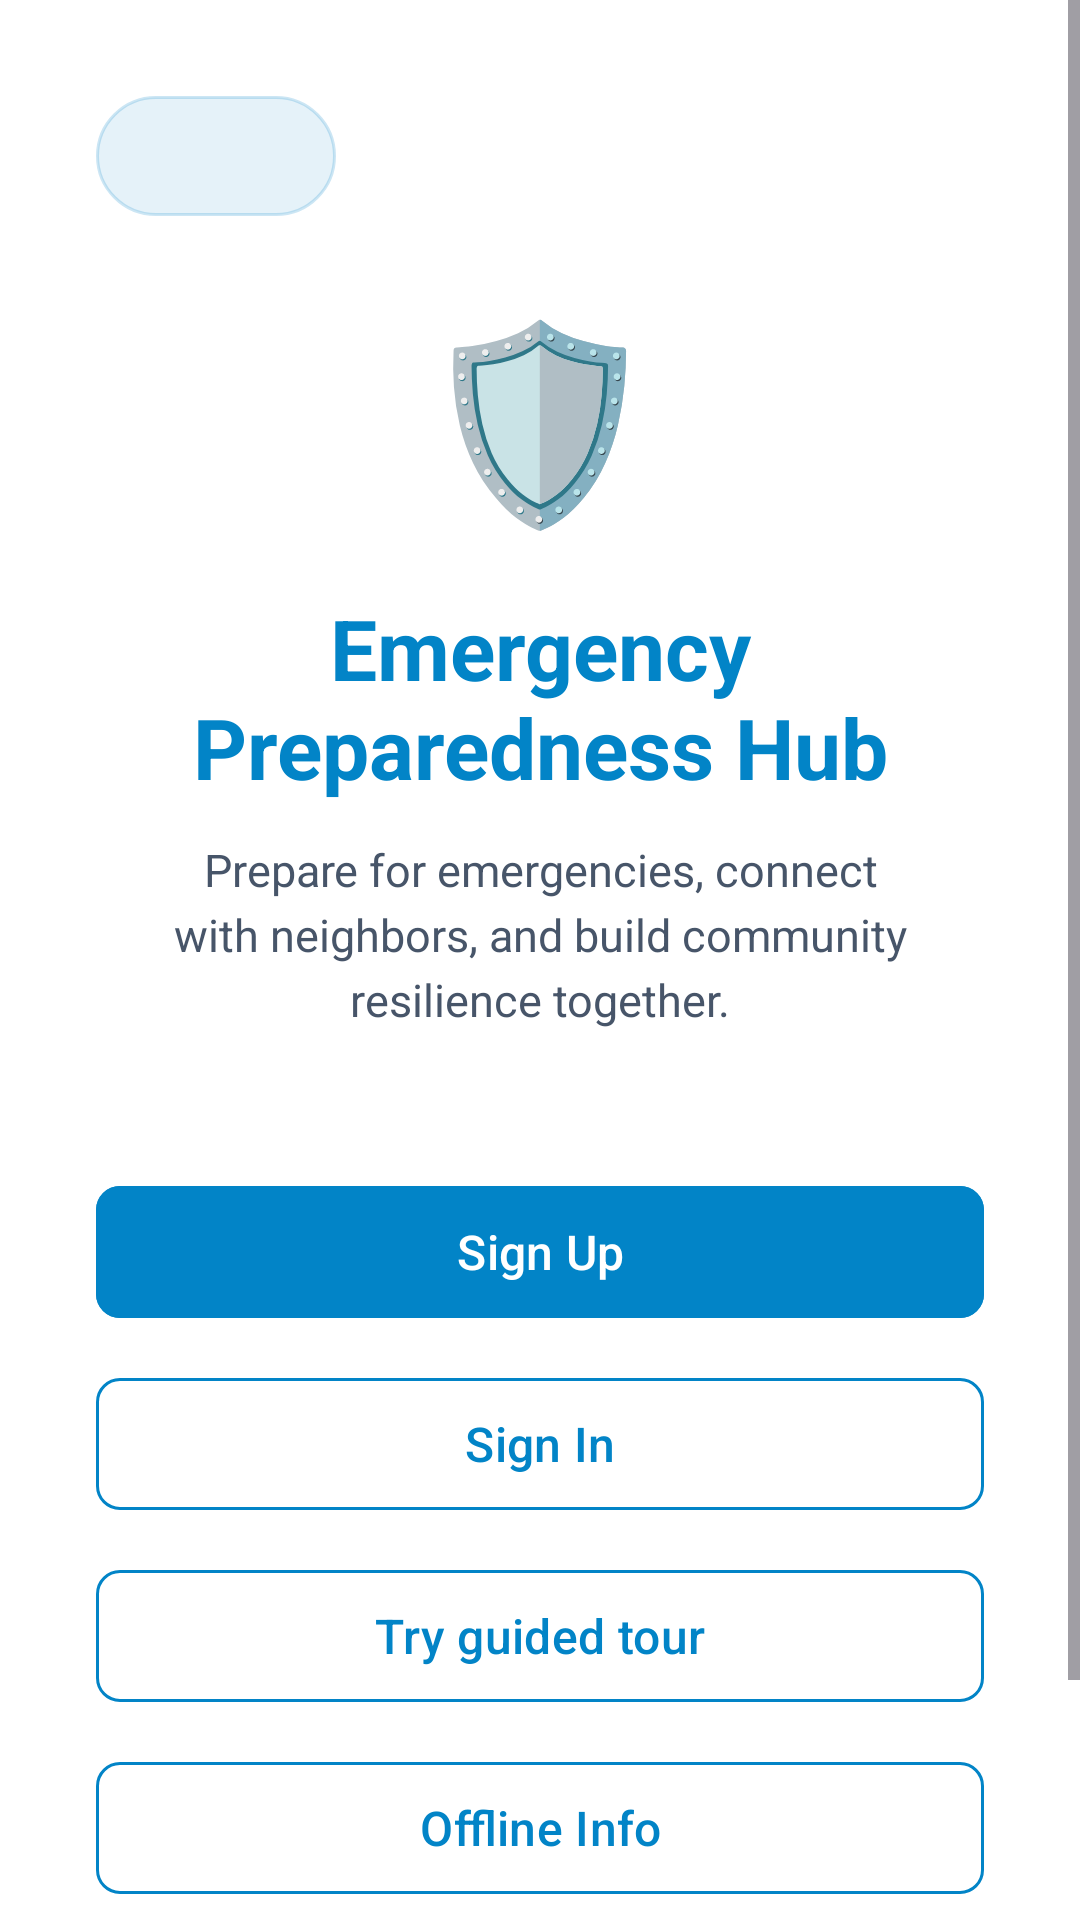

Produce the Android XML layout that renders to this screen, including the resource entries it uses.
<!-- AndroidManifest.xml: application theme Theme.EmergencyHub -->
<!-- res/layout/activity_landing.xml -->
<?xml version="1.0" encoding="utf-8"?>
<ScrollView xmlns:android="http://schemas.android.com/apk/res/android"
    android:layout_width="match_parent"
    android:layout_height="match_parent"
    android:background="@color/bg_base"
    android:fillViewport="true">

    <LinearLayout
        android:layout_width="match_parent"
        android:layout_height="wrap_content"
        android:gravity="center"
        android:orientation="vertical"
        android:padding="32dp">

        
        <Spinner
            android:id="@+id/spinnerLanguage"
            android:layout_width="wrap_content"
            android:layout_height="40dp"
            android:layout_gravity="start"
            android:minWidth="80dp"
            android:background="@drawable/sort_pill_active_bg"
            android:paddingStart="12dp"
            android:paddingEnd="8dp"
            android:layout_marginBottom="24dp" />

        
        <View
            android:layout_width="0dp"
            android:layout_height="0dp"
            android:layout_weight="1" />

        
        <TextView
            android:layout_width="wrap_content"
            android:layout_height="wrap_content"
            android:text="🛡️"
            android:textSize="64sp"
            android:layout_marginBottom="16dp" />

        
        <TextView
            android:layout_width="wrap_content"
            android:layout_height="wrap_content"
            android:text="@string/app_title"
            android:textColor="@color/accent"
            android:textSize="28sp"
            android:textStyle="bold"
            android:gravity="center"
            android:layout_marginBottom="12dp" />

        
        <TextView
            android:layout_width="wrap_content"
            android:layout_height="wrap_content"
            android:text="@string/app_subtitle"
            android:textColor="@color/text_secondary"
            android:textSize="15sp"
            android:gravity="center"
            android:lineSpacingExtra="4dp"
            android:layout_marginBottom="48dp"
            android:paddingStart="16dp"
            android:paddingEnd="16dp" />

        
        <com.google.android.material.button.MaterialButton
            android:id="@+id/btnSignUp"
            android:layout_width="match_parent"
            android:layout_height="52dp"
            android:text="@string/sign_up"
            android:textSize="16sp"
            android:backgroundTint="@color/accent"
            android:textColor="@color/white"
            android:layout_marginBottom="12dp"
            style="@style/Widget.EmergencyHub.Button.Primary" />

        
        <com.google.android.material.button.MaterialButton
            android:id="@+id/btnSignIn"
            android:layout_width="match_parent"
            android:layout_height="52dp"
            android:text="@string/sign_in"
            android:textSize="16sp"
            style="@style/Widget.EmergencyHub.Button.Secondary" />

        <com.google.android.material.button.MaterialButton
            android:id="@+id/btnGuidedTour"
            android:layout_width="match_parent"
            android:layout_height="52dp"
            android:text="@string/tutorial_try_guided_tour"
            android:textSize="16sp"
            android:layout_marginTop="12dp"
            style="@style/Widget.EmergencyHub.Button.Secondary" />

        
        <com.google.android.material.button.MaterialButton
            android:id="@+id/btnOfflineInfo"
            android:layout_width="match_parent"
            android:layout_height="52dp"
            android:text="@string/feature_offline"
            android:textSize="16sp"
            android:layout_marginTop="12dp"
            style="@style/Widget.EmergencyHub.Button.Secondary" />

        
        <com.google.android.material.button.MaterialButton
            android:id="@+id/btnMeshMessaging"
            android:layout_width="match_parent"
            android:layout_height="52dp"
            android:text="@string/mesh_landing_button"
            android:textSize="16sp"
            android:layout_marginTop="12dp"
            style="@style/Widget.EmergencyHub.Button.Secondary" />

        
        <View
            android:layout_width="0dp"
            android:layout_height="0dp"
            android:layout_weight="1" />

    </LinearLayout>

</ScrollView>
<!-- resources referenced by this layout -->
<resources>
  <color name="accent">#FF0284C7</color>
  <color name="bg_base">#FFFFFFFF</color>
  <color name="text_secondary">#FF475569</color>
  <color name="white">#FFFFFFFF</color>
  <!-- drawable sort_pill_active_bg (drawable) -->
  <?xml version="1.0" encoding="utf-8"?>
  <shape xmlns:android="http://schemas.android.com/apk/res/android"
      android:shape="rectangle">
      <solid android:color="@color/sort_active_bg" />
      <stroke android:width="1dp" android:color="@color/sort_active_border" />
      <corners android:radius="999dp" />
  </shape>
  <string name="app_subtitle">Prepare for emergencies, connect with neighbors, and build community resilience together.</string>
  <string name="app_title">Emergency\nPreparedness Hub</string>
  <string name="feature_offline">Offline Info</string>
  <string name="mesh_landing_button">Offline Forum</string>
  <string name="sign_in">Sign In</string>
  <string name="sign_up">Sign Up</string>
  <string name="tutorial_try_guided_tour">Try guided tour</string>
  <style name="Widget.EmergencyHub.Button.Primary" parent="Widget.Material3.Button">
          <item name="cornerRadius">8dp</item>
          <item name="android:textAllCaps">false</item>
      </style>
  <style name="Widget.EmergencyHub.Button.Secondary" parent="Widget.Material3.Button.OutlinedButton">
          <item name="cornerRadius">8dp</item>
          <item name="strokeColor">@color/accent</item>
          <item name="android:textColor">@color/accent</item>
          <item name="android:textAllCaps">false</item>
      </style>
  <style name="Theme.EmergencyHub" parent="Theme.Material3.DayNight.NoActionBar">
          
          <item name="colorPrimary">@color/accent</item>
          <item name="colorPrimaryVariant">@color/accent_hover</item>
          <item name="colorOnPrimary">@color/white</item>
  
          
          <item name="android:colorBackground">@color/bg_base</item>
          <item name="colorSurface">@color/bg_surface</item>
          <item name="colorOnSurface">@color/text_primary</item>
  
          
          <item name="android:statusBarColor">@color/bg_base</item>
          <item name="android:navigationBarColor">@color/bg_base</item>
          <item name="android:windowLightStatusBar">@bool/use_light_system_bars</item>
          <item name="android:windowLightNavigationBar">@bool/use_light_system_bars</item>
  
          
          <item name="textInputStyle">@style/Widget.EmergencyHub.TextInput</item>
      </style>
  <color name="sort_active_bg">#1A0284C7</color>
  <color name="sort_active_border">#330284C7</color>
  <color name="accent_hover">#FF0369A1</color>
  <color name="bg_surface">#FFF8FAFC</color>
  <color name="text_primary">#FF0F172A</color>
  <style name="Widget.EmergencyHub.TextInput" parent="Widget.Material3.TextInputLayout.OutlinedBox">
          <item name="boxStrokeColor">@color/border_focus</item>
          <item name="boxBackgroundColor">@color/bg_input</item>
          <item name="android:textColorHint">@color/text_muted</item>
          <item name="hintTextColor">@color/text_secondary</item>
      </style>
  <color name="border_focus">#FF0284C7</color>
  <color name="bg_input">#FFF1F5F9</color>
  <color name="text_muted">#FF64748B</color>
</resources>
